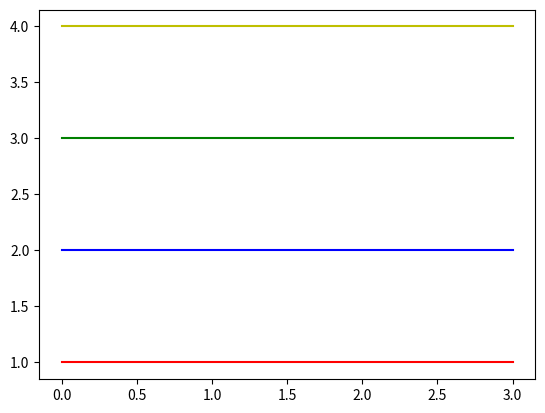

This chart was generated by the following Python code:
import matplotlib.pyplot as plt
import numpy as np


def generate(matt = [1,1,1,1], connor = [2,2,2,2], jacob = [3,3,3,3], eric = [4,4,4,4]):
    plt.plot(matt, 'r', connor, 'b', jacob, 'g', eric, 'y' )
    plt.savefig('..\static\coffee.png')
    pass

generate()